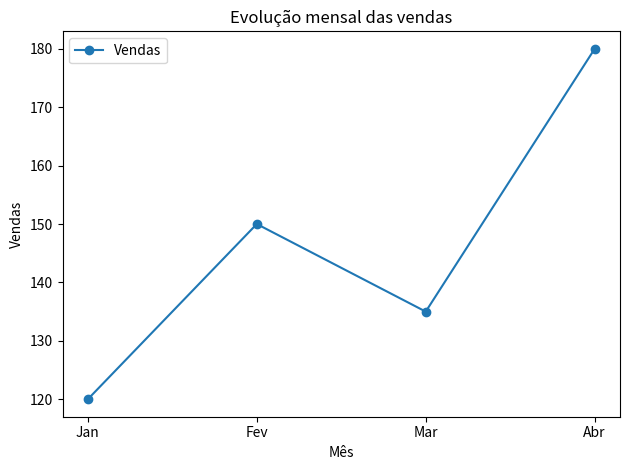

Reproduce this figure in Python.
"""Gráficos básicos com Matplotlib."""

import matplotlib.pyplot as plt

meses = ["Jan", "Fev", "Mar", "Abr"]
vendas = [120, 150, 135, 180]

plt.plot(meses, vendas, marker="o", label="Vendas")
plt.title("Evolução mensal das vendas")
plt.xlabel("Mês")
plt.ylabel("Vendas")
plt.legend()
plt.tight_layout()
plt.show()
